8-way image classification set "tea sickness dataset" from GitHub (Hews99vi/Tea-diseases-Detection-model); label vocabulary: anthracnose, algal leaf, bird eye spot, brown blight, gray light, healthy, red leaf spot, white spot.

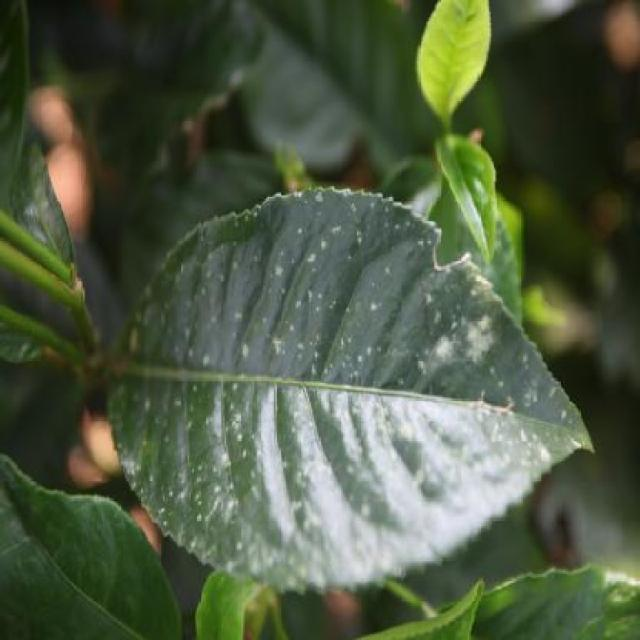
Label: white spot

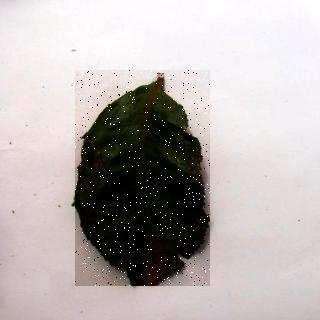
Label: algal leaf

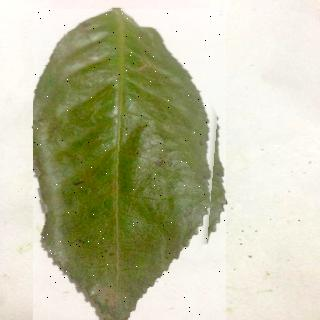
Label: red leaf spot

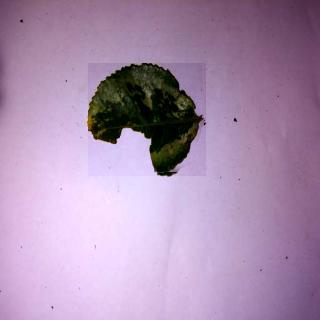
Label: anthracnose

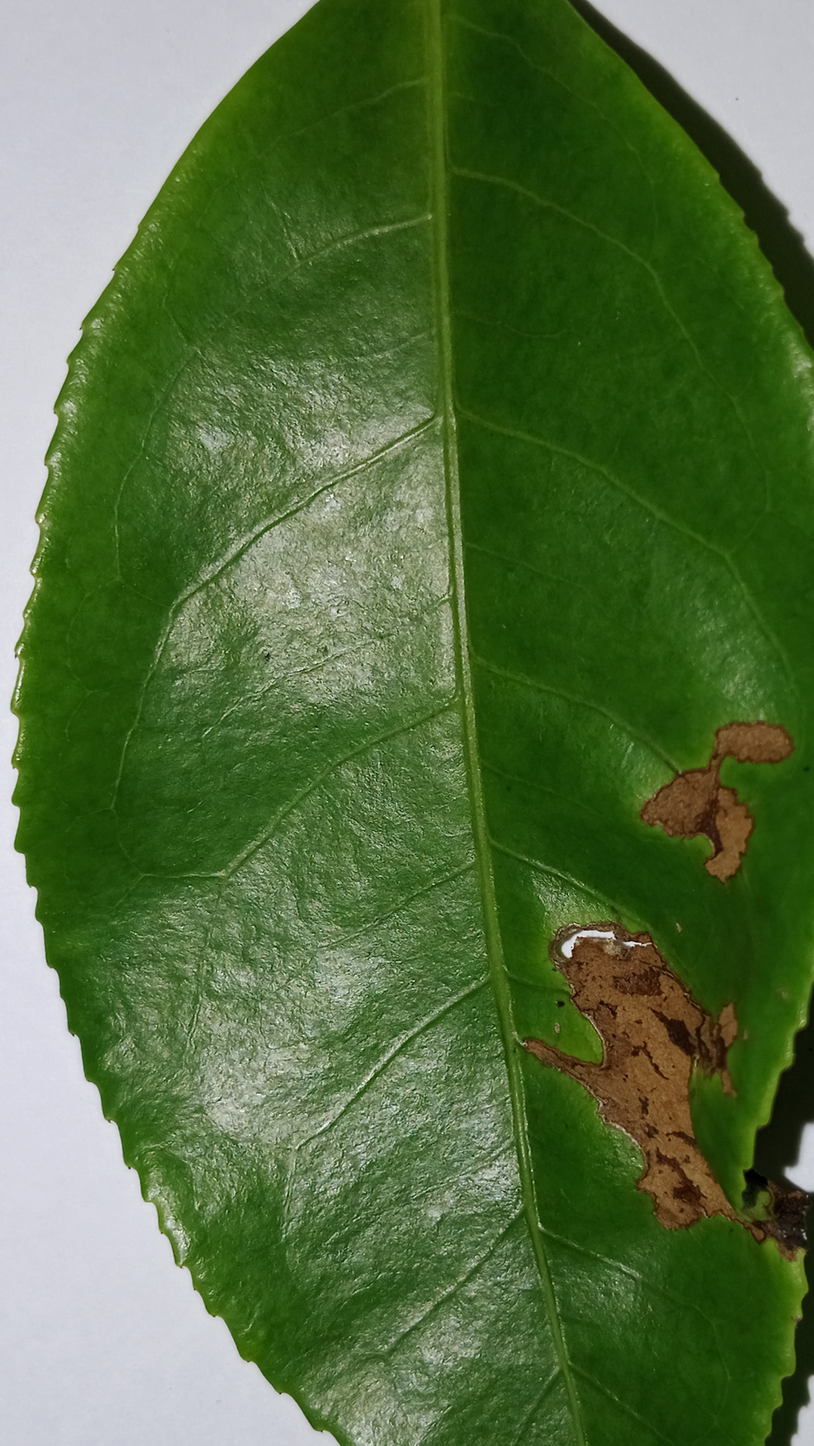
Label: gray light

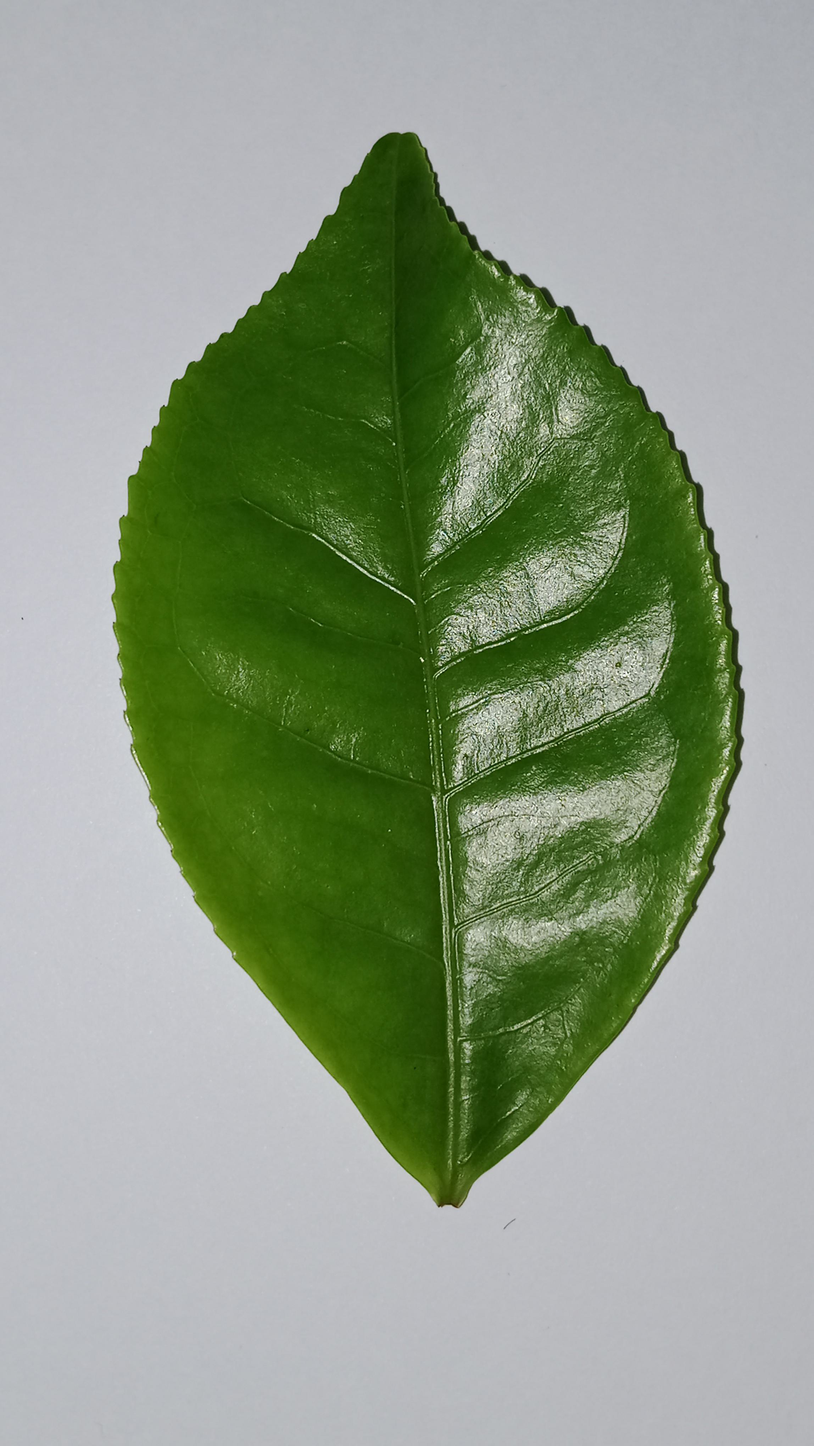
Label: healthy
